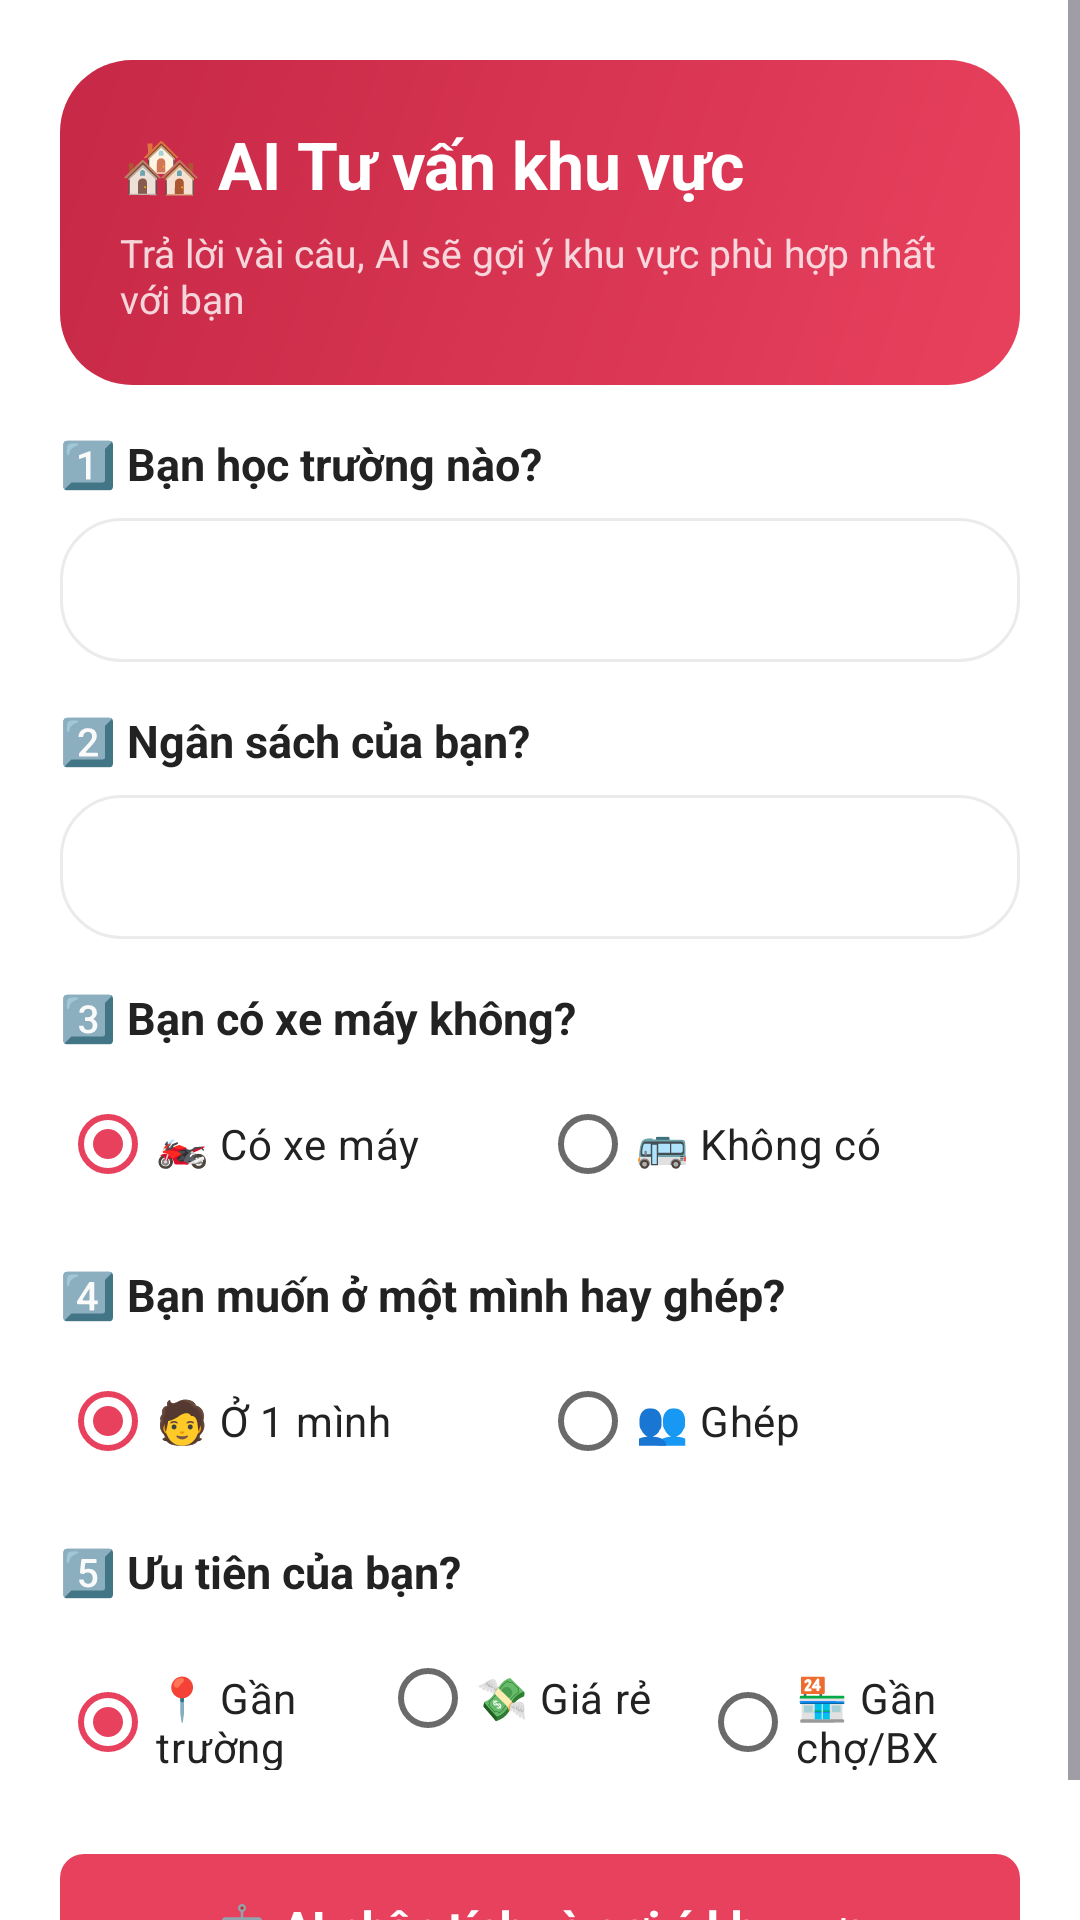

This screen was rendered from an Android layout file. Write that file and the resources it references.
<!-- AndroidManifest.xml: application theme Theme.UniRent -->
<!-- res/layout/fragment_area_advisor.xml -->
<?xml version="1.0" encoding="utf-8"?>
<ScrollView xmlns:android="http://schemas.android.com/apk/res/android"
    android:layout_width="match_parent"
    android:layout_height="match_parent"
    android:background="@color/background"
    android:fillViewport="true">

    <LinearLayout
        android:layout_width="match_parent"
        android:layout_height="wrap_content"
        android:orientation="vertical"
        android:padding="20dp">

        
        <LinearLayout
            android:layout_width="match_parent"
            android:layout_height="wrap_content"
            android:orientation="vertical"
            android:padding="20dp"
            android:background="@drawable/bg_gradient_rounded"
            android:layout_marginBottom="16dp">

            <TextView
                android:layout_width="wrap_content"
                android:layout_height="wrap_content"
                android:text="🏘️ AI Tư vấn khu vực"
                android:textColor="@color/white"
                android:textSize="22sp"
                android:textStyle="bold"/>

            <TextView
                android:layout_width="wrap_content"
                android:layout_height="wrap_content"
                android:text="Trả lời vài câu, AI sẽ gợi ý khu vực phù hợp nhất với bạn"
                android:textColor="#CCFFFFFF"
                android:textSize="13sp"
                android:layout_marginTop="6dp"/>
        </LinearLayout>

        
        <TextView
            android:layout_width="wrap_content" android:layout_height="wrap_content"
            android:text="1️⃣ Bạn học trường nào?"
            android:textStyle="bold" android:textColor="@color/text_primary"
            android:textSize="15sp" android:layout_marginBottom="8dp"/>

        <Spinner
            android:id="@+id/sp_school"
            android:layout_width="match_parent"
            android:layout_height="48dp"
            android:background="@drawable/bg_glass_card"
            android:padding="12dp"/>

        
        <TextView
            android:layout_width="wrap_content" android:layout_height="wrap_content"
            android:text="2️⃣ Ngân sách của bạn?"
            android:textStyle="bold" android:textColor="@color/text_primary"
            android:textSize="15sp" android:layout_marginTop="16dp" android:layout_marginBottom="8dp"/>

        <Spinner
            android:id="@+id/sp_budget"
            android:layout_width="match_parent"
            android:layout_height="48dp"
            android:background="@drawable/bg_glass_card"
            android:padding="12dp"/>

        
        <TextView
            android:layout_width="wrap_content" android:layout_height="wrap_content"
            android:text="3️⃣ Bạn có xe máy không?"
            android:textStyle="bold" android:textColor="@color/text_primary"
            android:textSize="15sp" android:layout_marginTop="16dp" android:layout_marginBottom="8dp"/>

        <RadioGroup
            android:id="@+id/rg_vehicle"
            android:layout_width="match_parent"
            android:layout_height="wrap_content"
            android:orientation="horizontal">
            <RadioButton android:id="@+id/rb_has_bike"
                android:layout_width="0dp" android:layout_height="wrap_content"
                android:layout_weight="1" android:text="🏍 Có xe máy" android:checked="true"
                android:textColor="@color/text_primary"/>
            <RadioButton android:id="@+id/rb_no_bike"
                android:layout_width="0dp" android:layout_height="wrap_content"
                android:layout_weight="1" android:text="🚌 Không có"
                android:textColor="@color/text_primary"/>
        </RadioGroup>

        
        <TextView
            android:layout_width="wrap_content" android:layout_height="wrap_content"
            android:text="4️⃣ Bạn muốn ở một mình hay ghép?"
            android:textStyle="bold" android:textColor="@color/text_primary"
            android:textSize="15sp" android:layout_marginTop="16dp" android:layout_marginBottom="8dp"/>

        <RadioGroup
            android:id="@+id/rg_room_type"
            android:layout_width="match_parent"
            android:layout_height="wrap_content"
            android:orientation="horizontal">
            <RadioButton android:id="@+id/rb_solo"
                android:layout_width="0dp" android:layout_height="wrap_content"
                android:layout_weight="1" android:text="🧑 Ở 1 mình" android:checked="true"
                android:textColor="@color/text_primary"/>
            <RadioButton android:id="@+id/rb_share"
                android:layout_width="0dp" android:layout_height="wrap_content"
                android:layout_weight="1" android:text="👥 Ghép"
                android:textColor="@color/text_primary"/>
        </RadioGroup>

        
        <TextView
            android:layout_width="wrap_content" android:layout_height="wrap_content"
            android:text="5️⃣ Ưu tiên của bạn?"
            android:textStyle="bold" android:textColor="@color/text_primary"
            android:textSize="15sp" android:layout_marginTop="16dp" android:layout_marginBottom="8dp"/>

        <RadioGroup
            android:id="@+id/rg_priority"
            android:layout_width="match_parent"
            android:layout_height="wrap_content"
            android:orientation="horizontal">
            <RadioButton android:id="@+id/rb_near"
                android:layout_width="0dp" android:layout_height="wrap_content"
                android:layout_weight="1" android:text="📍 Gần trường" android:checked="true"
                android:textColor="@color/text_primary"/>
            <RadioButton android:id="@+id/rb_cheap"
                android:layout_width="0dp" android:layout_height="wrap_content"
                android:layout_weight="1" android:text="💸 Giá rẻ"
                android:textColor="@color/text_primary"/>
            <RadioButton android:id="@+id/rb_amenity"
                android:layout_width="0dp" android:layout_height="wrap_content"
                android:layout_weight="1" android:text="🏪 Gần chợ/BX"
                android:textColor="@color/text_primary"/>
        </RadioGroup>

        
        <com.google.android.material.button.MaterialButton
            android:id="@+id/btn_submit"
            style="@style/UniRent.Button.Primary"
            android:layout_width="match_parent"
            android:layout_height="wrap_content"
            android:layout_marginTop="24dp"
            android:text="🤖 AI phân tích và gợi ý khu vực"
            android:textSize="15sp"/>

        
        <ProgressBar
            android:id="@+id/progress"
            android:layout_width="match_parent"
            android:layout_height="4dp"
            style="?android:attr/progressBarStyleHorizontal"
            android:indeterminate="true"
            android:visibility="gone"
            android:layout_marginTop="8dp"
            android:indeterminateTint="@color/brand"/>

        
        <androidx.cardview.widget.CardView
            android:id="@+id/card_result"
            style="@style/UniRent.Card"
            android:layout_width="match_parent"
            android:layout_height="wrap_content"
            android:layout_marginTop="16dp"
            android:visibility="gone">

            <LinearLayout
                android:layout_width="match_parent"
                android:layout_height="wrap_content"
                android:orientation="vertical"
                android:padding="16dp">

                <TextView
                    android:id="@+id/tv_result"
                    android:layout_width="match_parent"
                    android:layout_height="wrap_content"
                    android:textColor="@color/text_primary"
                    android:textSize="14sp"
                    android:lineSpacingExtra="4dp"/>

                <com.google.android.material.button.MaterialButton
                    android:id="@+id/btn_find"
                    style="@style/UniRent.Button.Primary"
                    android:layout_width="match_parent"
                    android:layout_height="wrap_content"
                    android:layout_marginTop="12dp"
                    android:text="🔍 Tìm phòng trong khu vực này"
                    android:textSize="14sp"/>
            </LinearLayout>
        </androidx.cardview.widget.CardView>

    </LinearLayout>
</ScrollView>
<!-- resources referenced by this layout -->
<resources>
  <color name="background">#FFFFFF</color>
  <color name="brand">#E8415E</color>
  <color name="text_primary">#222222</color>
  <color name="white">#FFFFFF</color>
  <!-- drawable bg_glass_card (drawable) -->
  <?xml version="1.0" encoding="utf-8"?>
  <shape xmlns:android="http://schemas.android.com/apk/res/android" android:shape="rectangle">
      <solid android:color="@color/surface"/>
      <corners android:radius="20dp"/>
      <stroke android:color="@color/divider" android:width="1dp"/>
  </shape>
  <!-- drawable bg_gradient_rounded (drawable) -->
  <?xml version="1.0" encoding="utf-8"?>
  <shape xmlns:android="http://schemas.android.com/apk/res/android" android:shape="rectangle">
      <gradient android:startColor="@color/brand" android:endColor="@color/brand_dark" android:angle="135"/>
      <corners android:radius="24dp"/>
  </shape>
  <style name="UniRent.Button.Primary" parent="Widget.Material3.Button">
          <item name="cornerRadius">8dp</item>
          <item name="android:paddingTop">14dp</item>
          <item name="android:paddingBottom">14dp</item>
          <item name="android:textAllCaps">false</item>
          <item name="android:textStyle">bold</item>
          <item name="android:textSize">16sp</item>
          <item name="backgroundTint">@color/brand</item>
          <item name="android:textColor">@color/white</item>
      </style>
  <style name="UniRent.Card" parent="Widget.Material3.CardView.Outlined">
          <item name="cardCornerRadius">20dp</item>
          <item name="cardElevation">0dp</item>
          <item name="cardUseCompatPadding">true</item>
          <item name="cardBackgroundColor">@color/surface</item>
          <item name="strokeColor">@color/divider</item>
          <item name="strokeWidth">0dp</item>
      </style>
  <style name="Theme.UniRent" parent="Theme.Material3.Light.NoActionBar">
          <item name="colorPrimary">@color/brand</item>
          <item name="colorPrimaryVariant">@color/brand_dark</item>
          <item name="colorOnPrimary">@color/text_on_brand</item>
          <item name="colorPrimaryContainer">@color/brand_light</item>
          <item name="colorOnPrimaryContainer">@color/brand_dark</item>
          <item name="colorSecondary">@color/brand</item>
          <item name="colorOnSecondary">@color/white</item>
          <item name="android:colorBackground">@color/background</item>
          <item name="colorSurface">@color/surface</item>
          <item name="colorOnSurface">@color/text_primary</item>
          <item name="colorOnSurfaceVariant">@color/text_secondary</item>
          <item name="colorError">@color/error</item>
          <item name="colorOnError">@color/white</item>
          <item name="android:statusBarColor" tools:targetApi="l">@color/brand_dark</item>
          <item name="android:navigationBarColor">@color/white</item>
          <item name="android:windowLightStatusBar" tools:targetApi="m">false</item>
      </style>
  <color name="surface">#FFFFFF</color>
  <color name="divider">#EBEBEB</color>
  <color name="brand_dark">#C62845</color>
  <color name="text_on_brand">#FFFFFF</color>
  <color name="brand_light">#FFE8EC</color>
  <color name="text_secondary">#6A6A6A</color>
  <color name="error">#C13515</color>
</resources>
